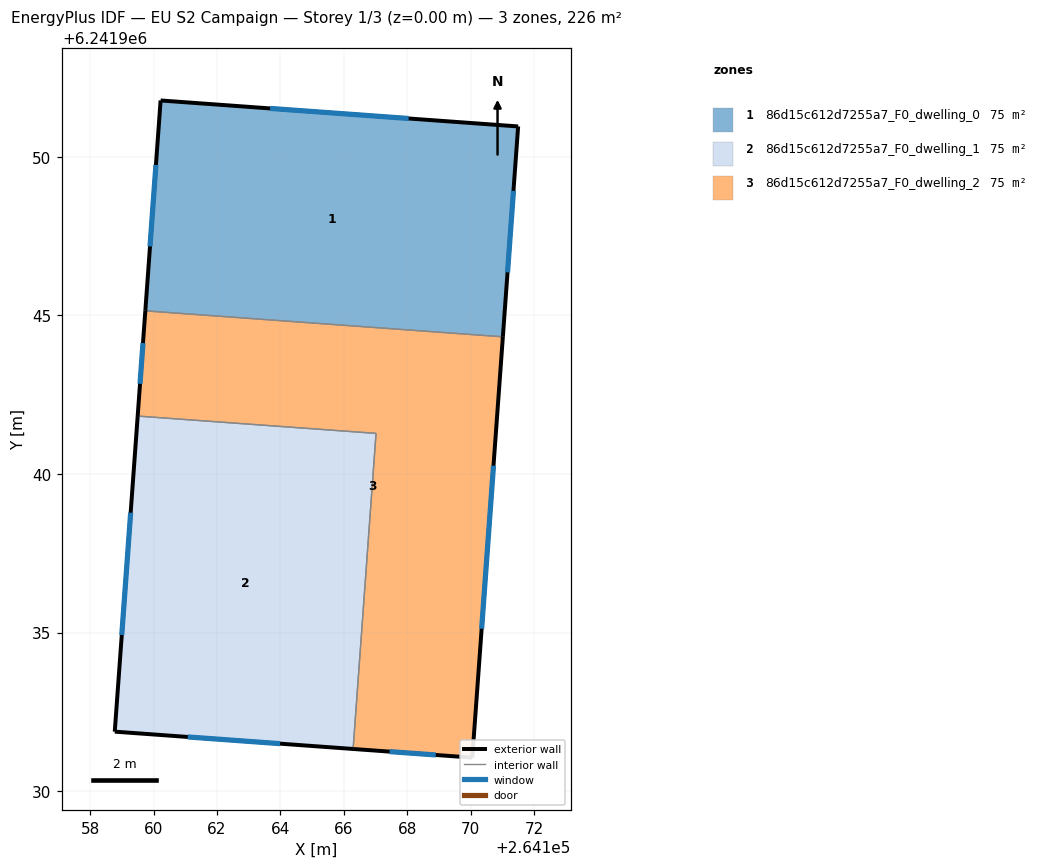
=== STOREY PLAN SPEC (per zone: floor XY polygon, exterior-wall plan segments, windows/doors) ===
zone 1: 86d15c612d7255a7_F0_dwelling_0  (75.2 m²)
  floor: (264171.49, 6241950.96) (264171.01, 6241944.32) (264159.74, 6241945.14) (264160.22, 6241951.78)
  exterior wall: (264171.01, 6241944.32) – (264171.49, 6241950.96)  [6.7 m]
    window: (264171.16, 6241946.36) – (264171.35, 6241948.93)  [3.0 m²]
  exterior wall: (264160.22, 6241951.78) – (264159.74, 6241945.14)  [6.7 m]
    window: (264160.07, 6241949.75) – (264159.89, 6241947.17)  [3.0 m²]
  exterior wall: (264171.49, 6241950.96) – (264160.22, 6241951.78)  [11.3 m]
    window: (264168.04, 6241951.21) – (264163.67, 6241951.53)  [5.1 m²]
  interior walls: 1
zone 2: 86d15c612d7255a7_F0_dwelling_1  (75.2 m²)
  floor: (264167.01, 6241941.28) (264166.29, 6241931.33) (264158.77, 6241931.87) (264159.50, 6241941.83)
  exterior wall: (264158.77, 6241931.87) – (264166.29, 6241931.33)  [7.5 m]
    window: (264161.08, 6241931.71) – (264163.99, 6241931.50)  [3.4 m²]
  exterior wall: (264159.50, 6241941.83) – (264158.77, 6241931.87)  [10.0 m]
    window: (264159.28, 6241938.78) – (264159.00, 6241934.92)  [4.5 m²]
  interior walls: 2
zone 3: 86d15c612d7255a7_F0_dwelling_2  (75.2 m²)
  floor: (264171.01, 6241944.32) (264170.05, 6241931.05) (264166.29, 6241931.33) (264167.01, 6241941.28) (264159.50, 6241941.83) (264159.74, 6241945.14)
  exterior wall: (264159.74, 6241945.14) – (264159.50, 6241941.83)  [3.3 m]
    window: (264159.66, 6241944.13) – (264159.57, 6241942.84)  [1.5 m²]
  exterior wall: (264170.05, 6241931.05) – (264171.01, 6241944.32)  [13.3 m]
    window: (264170.34, 6241935.12) – (264170.72, 6241940.26)  [6.0 m²]
  exterior wall: (264166.29, 6241931.33) – (264170.05, 6241931.05)  [3.8 m]
    window: (264167.44, 6241931.24) – (264168.90, 6241931.14)  [1.7 m²]
  interior walls: 3

=== DERIVED (storey summary) ===
Building: EU S2 Campaign
Storey: 1 of 3  (floor level z = 0.00 m)
Storey gross floor area: 225.6 m²
Zones on this storey: 3
  - 86d15c612d7255a7_F0_dwelling_0: floor 75.2 m²; exterior wall 24.6 m (73.8 m²); 3 window(s) 11.1 m²; WWR 15.0%
  - 86d15c612d7255a7_F0_dwelling_1: floor 75.2 m²; exterior wall 17.5 m (52.5 m²); 2 window(s) 7.9 m²; WWR 15.0%
  - 86d15c612d7255a7_F0_dwelling_2: floor 75.2 m²; exterior wall 20.4 m (61.2 m²); 3 window(s) 9.2 m²; WWR 15.0%
Zone adjacency (shared interzone walls):
  - 86d15c612d7255a7_F0_dwelling_0 ↔ 86d15c612d7255a7_F0_dwelling_2
  - 86d15c612d7255a7_F0_dwelling_1 ↔ 86d15c612d7255a7_F0_dwelling_2